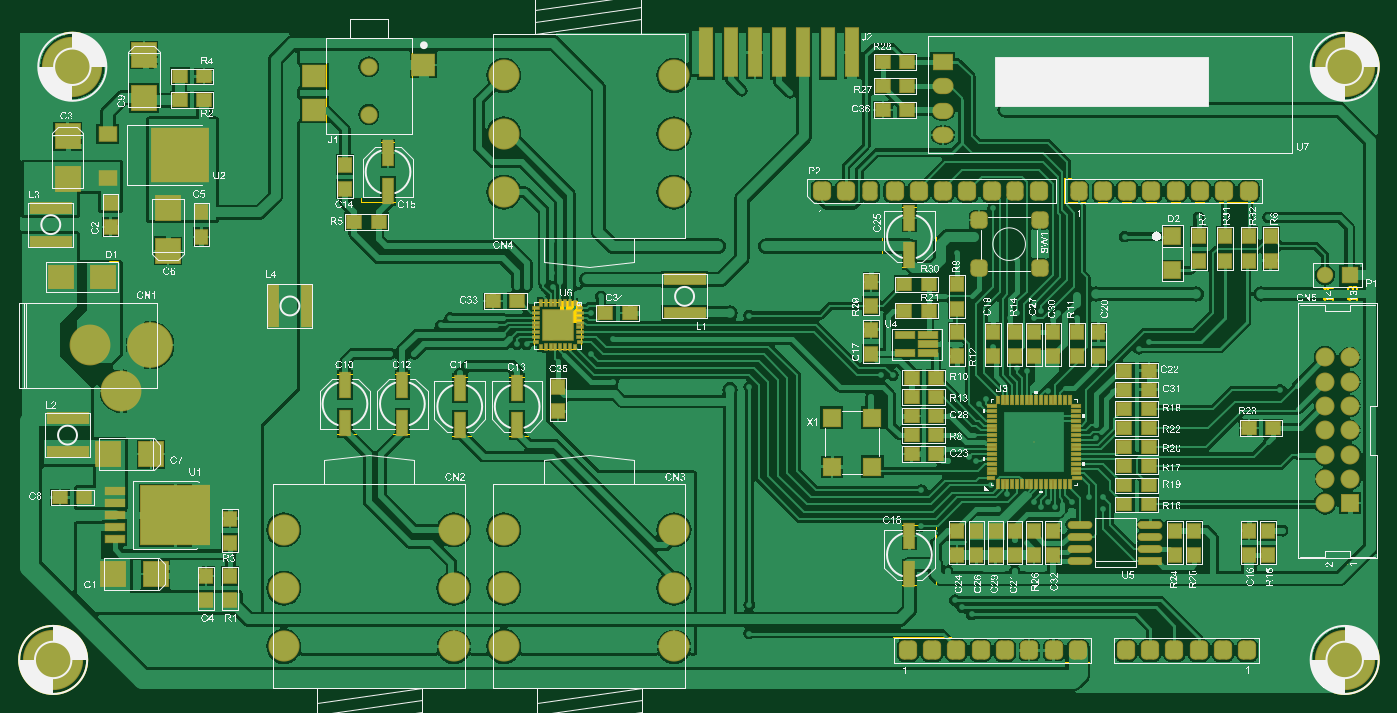
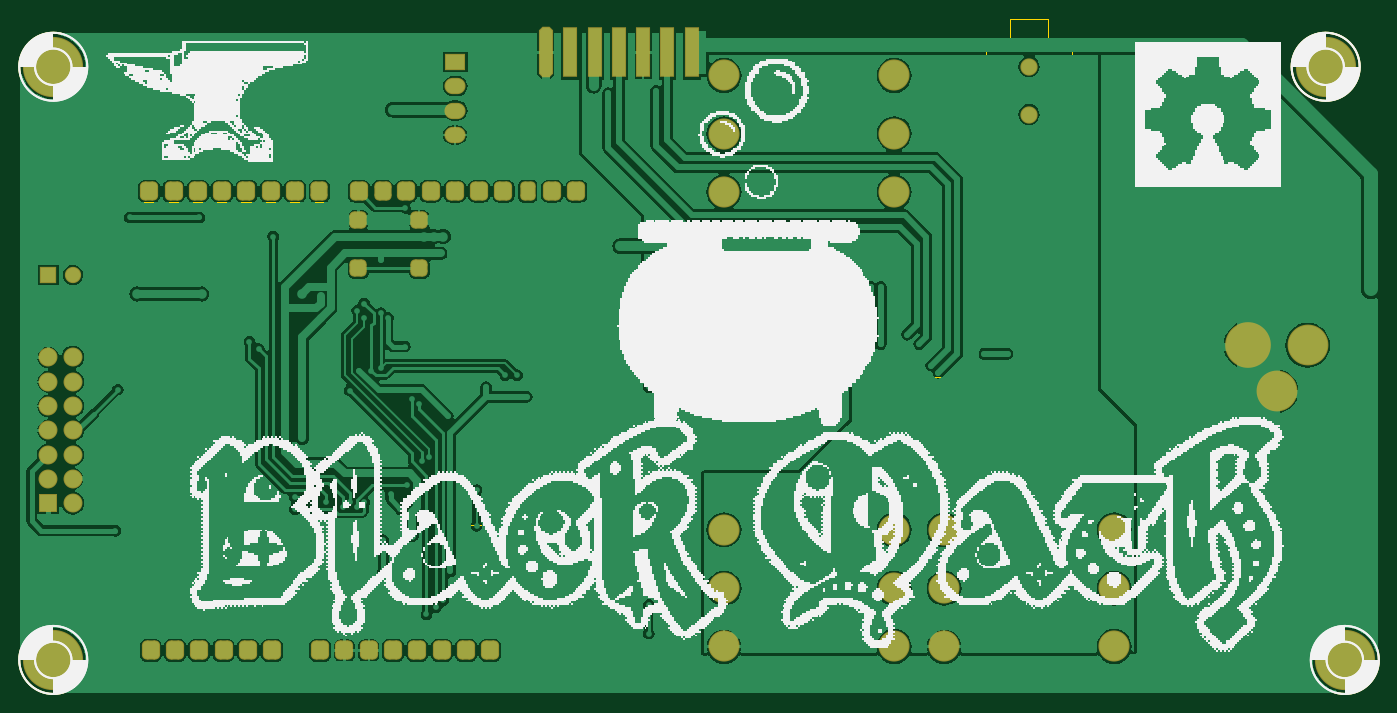
Circuit board: 9 layer files. Board 142.1 x 70.6 mm.
- bottom_copper: PCB1.GBL (84980 bytes)
- bottom_silk: PCB1.GBO (142970 bytes)
- paste: PCB1.GBP (575 bytes)
- bottom_mask: PCB1.GBS (4040 bytes)
- outline: PCB1.GM1 (14417 bytes)
- top_copper: PCB1.GTL (121937 bytes)
- top_silk: PCB1.GTO (711037 bytes)
- paste: PCB1.GTP (10829 bytes)
- top_mask: PCB1.GTS (12522 bytes)

=== bottom_copper: PCB1.GBL (84980 bytes, source omitted) ===
=== bottom_silk: PCB1.GBO (142970 bytes, source omitted) ===
=== paste: PCB1.GBP ===
G04 Layer_Color=128*
%FSLAX24Y24*%
%MOIN*%
G70*
G01*
G75*
%ADD24R,0.0500X0.2000*%
G04:AMPARAMS|DCode=66|XSize=200mil|YSize=50mil|CornerRadius=0mil|HoleSize=0mil|Usage=FLASHONLY|Rotation=270.000|XOffset=0mil|YOffset=0mil|HoleType=Round|Shape=Octagon|*
%AMOCTAGOND66*
4,1,8,-0.0125,-0.1000,0.0125,-0.1000,0.0250,-0.0875,0.0250,0.0875,0.0125,0.1000,-0.0125,0.1000,-0.0250,0.0875,-0.0250,-0.0875,-0.0125,-0.1000,0.0*
%
%ADD66OCTAGOND66*%

D24*
X161992Y94094D02*
D03*
X160992D02*
D03*
X159992D02*
D03*
X158992D02*
D03*
X157992D02*
D03*
X156992D02*
D03*
D66*
X162992D02*
D03*
M02*

=== bottom_mask: PCB1.GBS (4040 bytes, source withheld) ===
=== outline: PCB1.GM1 (14417 bytes, source omitted) ===
=== top_copper: PCB1.GTL (121937 bytes, source omitted) ===
=== top_silk: PCB1.GTO (711037 bytes, source omitted) ===
=== paste: PCB1.GTP (10829 bytes, source omitted) ===
=== top_mask: PCB1.GTS (12522 bytes, source omitted) ===
